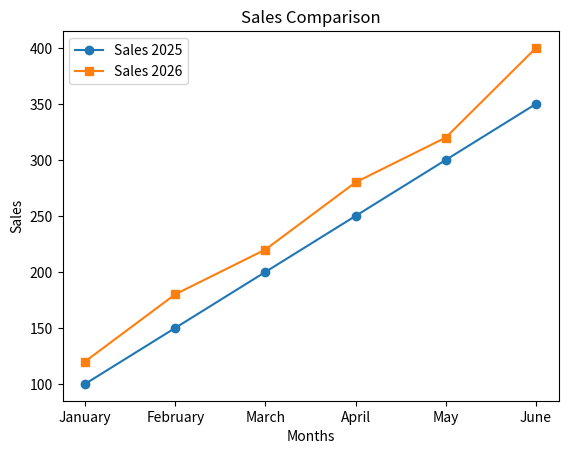

Reproduce this figure in Python.
import matplotlib.pyplot as plt
months = ["January", "February", "March", "April", "May", "June"]
sales2025 = [100, 150, 200, 250, 300, 350]
sales2026 = [120, 180, 220, 280, 320, 400]
plt.plot(months, sales2025, label="Sales 2025", marker='o')
plt.plot(months, sales2026, label="Sales 2026", marker='s')
plt.title("Sales Comparison")
plt.xlabel("Months")
plt.ylabel("Sales")
plt.legend()
plt.show()
